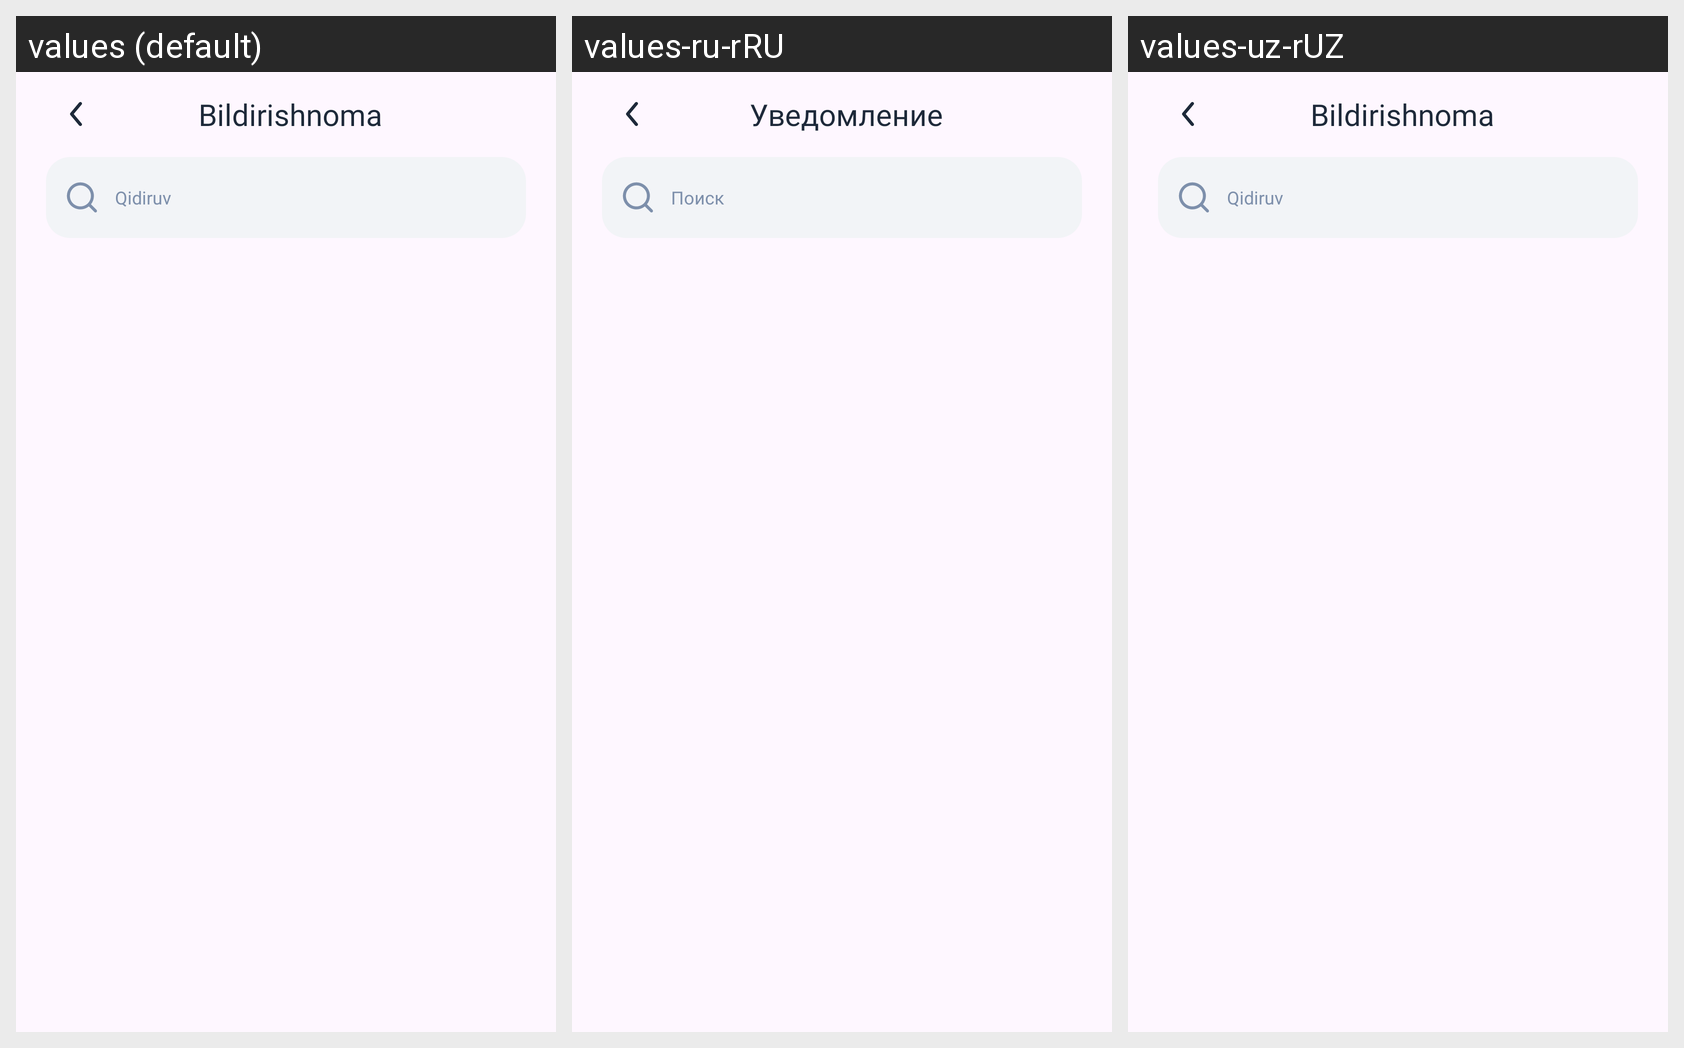

The same Android screen rendered under several of its app's locales, left to right. List the strings drawn on it with the default value and each locale's translation.
Android screen res/layout/screen_notification.xml rendered under 3 locales, left to right: values (default), values-ru-rRU, values-uz-rUZ. Device: Nexus 5 (rendered at 1080×1920; each locale shown at half size, 540×960, under a caption strip naming it); theme Theme.AriPro.
Strings drawn on this screen, with the default value and each locale's value (text and hints the layout hard-codes, and strings that could not be matched under every locale, appear in the picture but are not listed):

bildirishnoma
  values: Bildirishnoma
  values-ru-rRU: Уведомление
  values-uz-rUZ: Bildirishnoma

qidiruv
  values: Qidiruv
  values-ru-rRU: Поиск
  values-uz-rUZ: Qidiruv
